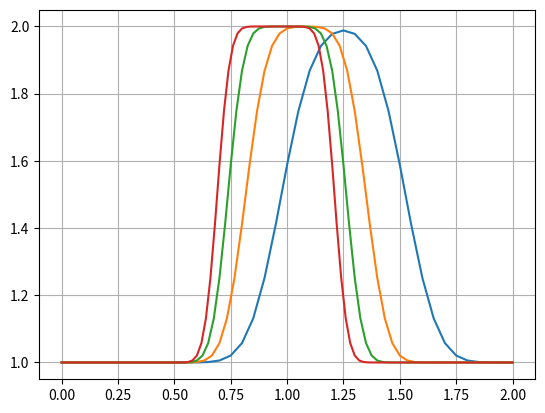

The script that saved this image:
"""
What happened?

To answer that question, we have to think a little 
bit about what we're actually implementing in code.

In each iteration of our time loop, we use the 
existing data about our wave to estimate the speed of
the wave in the subsequent time step. Initially, the
increase in the number of grid points returned more 
accurate answers. There was less numerical diffusion
and the square wave looked much more like a square 
wave than it did in our first example.

Each iteration of our time loop covers a time-step of
length Δt, which we have been defining as 0.025.

During this iteration, we evaluate the speed of the 
wave at each of the x points we've created. In the 
last plot, something has clearly gone wrong.

What has happened is that over the time period Δt,
the wave is travelling a distance which is greater 
than dx. The length dx of each grid box is related 
to the number of total points nx, so stability can 
be enforced if the Δt

step size is calculated with respect to the size of dx.

                σ = u Δt / Δx ≤ σ_max

where u is the speed of the wave; σ is called the 
Courant number and the value of σ_max that will 
ensure stability depends on the discretization used.

In a new version of our code, we'll use the CFL 
number to calculate the appropriate time-step dt 
depending on the size of dx.

-----

Notice that as the number of points nx increases, the
wave convects a shorter and shorter distance. The 
number of time iterations we have advanced the 
solution at is held constant at nt = 20, but 
depending on the value of nx and the corresponding 
values of dx and dt, a shorter time window is being 
examined overall.
"""
import numpy as np                  #numpy is a library for array operations akin to MATLAB
import matplotlib.pyplot as plt     #matplotlib is 2D plotting library

def linearconv(nx):
    dx = 2 / (nx - 1)
    nt = 20    #nt is the number of timesteps we want to calculate
    c = 1
    sigma = 0.5
    
    dt = sigma * dx

    u = np.ones(nx)      #defining a numpy array which is nx elements long with every value equal to 1.
    u[int(.5/dx):int(1 / dx + 1)] = 2  #setting u = 2 between 0.5 and 1 as per our I.C.s

    un = np.ones(nx) #initializing our placeholder array, un, to hold the values we calculate for the n+1 timestep

    for n in range(nt):  #iterate through time
        un = u.copy() ##copy the existing values of u into un
        for i in range(1, nx):
            u[i] = un[i] - c * dt / dx * (un[i] - un[i-1])
    

    plt.plot(np.linspace(0, 2, nx), u)

fig, ax = plt.subplots()
linearconv(41)
linearconv(61)
linearconv(81)
linearconv(101)
plt.grid()
plt.show()
        